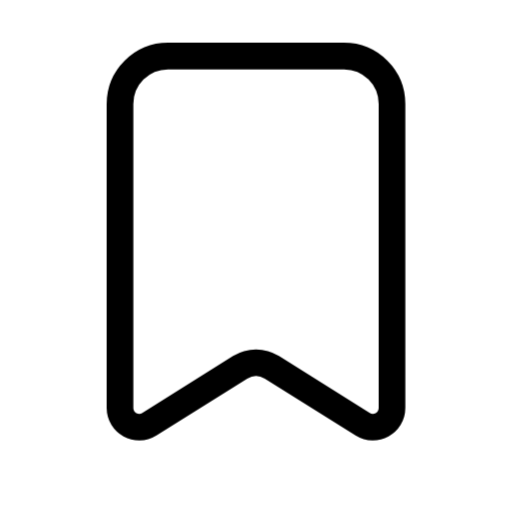
t = 0.00 s
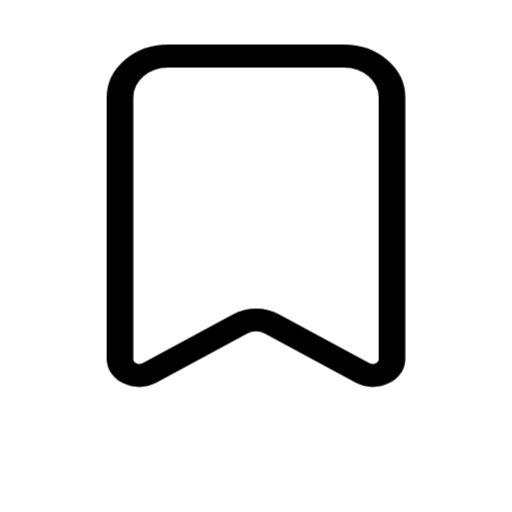
t = 0.24 s
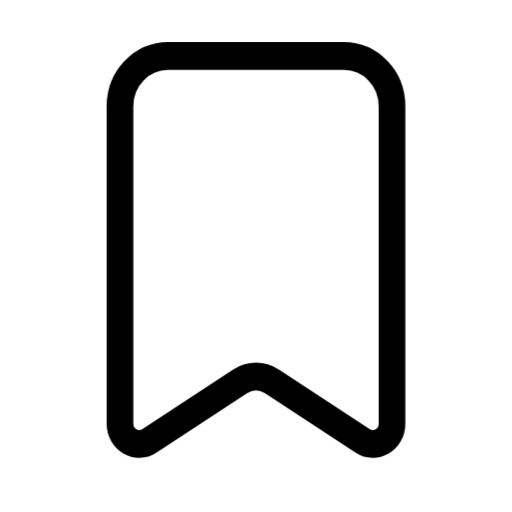
t = 0.56 s
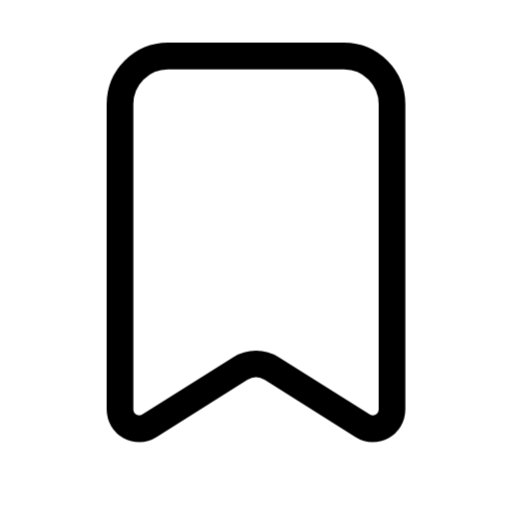
t = 0.82 s
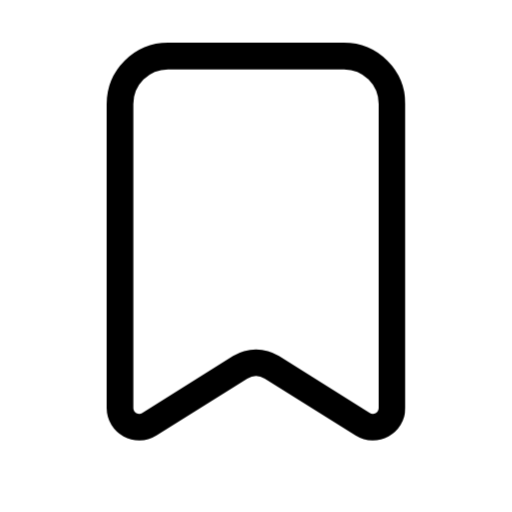
t = 1.06 s
t = 1.42 s: frame unchanged from t = 0.00 s, image omitted

The animated SVG that drew these frames (rendered in a browser with its animation timeline set to each time). Animation: 1 CSS @keyframes rule; one cycle of 1.60 s, repeats indefinitely.

<svg xmlns="http://www.w3.org/2000/svg" width="24" height="24" fill="none" viewBox="0 0 24 24" class="fa-bookmark"><style>.fa-bookmark-0{transform-box:view-box;transform-origin:12px 2.625px;animation:fa-bookmark-m0 1.6s cubic-bezier(.65,0,.35,1) infinite}@keyframes fa-bookmark-m0{20%{transform:scaleY(.85)}40%{transform:scaleY(1.06)}55%,100%{transform:none}}@media (prefers-reduced-motion:reduce){.fa-bookmark *{animation:none!important}}</style><g class="fa-bookmark-0"><path pathLength="1" stroke="currentColor" stroke-linecap="round" stroke-linejoin="round" stroke-width="1.25" d="M391.875 2.625H400.125C401.368 2.625 402.375 3.632 402.375 4.875V19.123C402.375 19.83 401.596 20.261 400.997 19.885L396.744 17.217C396.289 16.931 395.711 16.931 395.256 17.217L391.003 19.885C390.404 20.261 389.625 19.83 389.625 19.123V4.875C389.625 3.632 390.632 2.625 391.875 2.625Z" transform="translate(-384 0)"/></g></svg>
